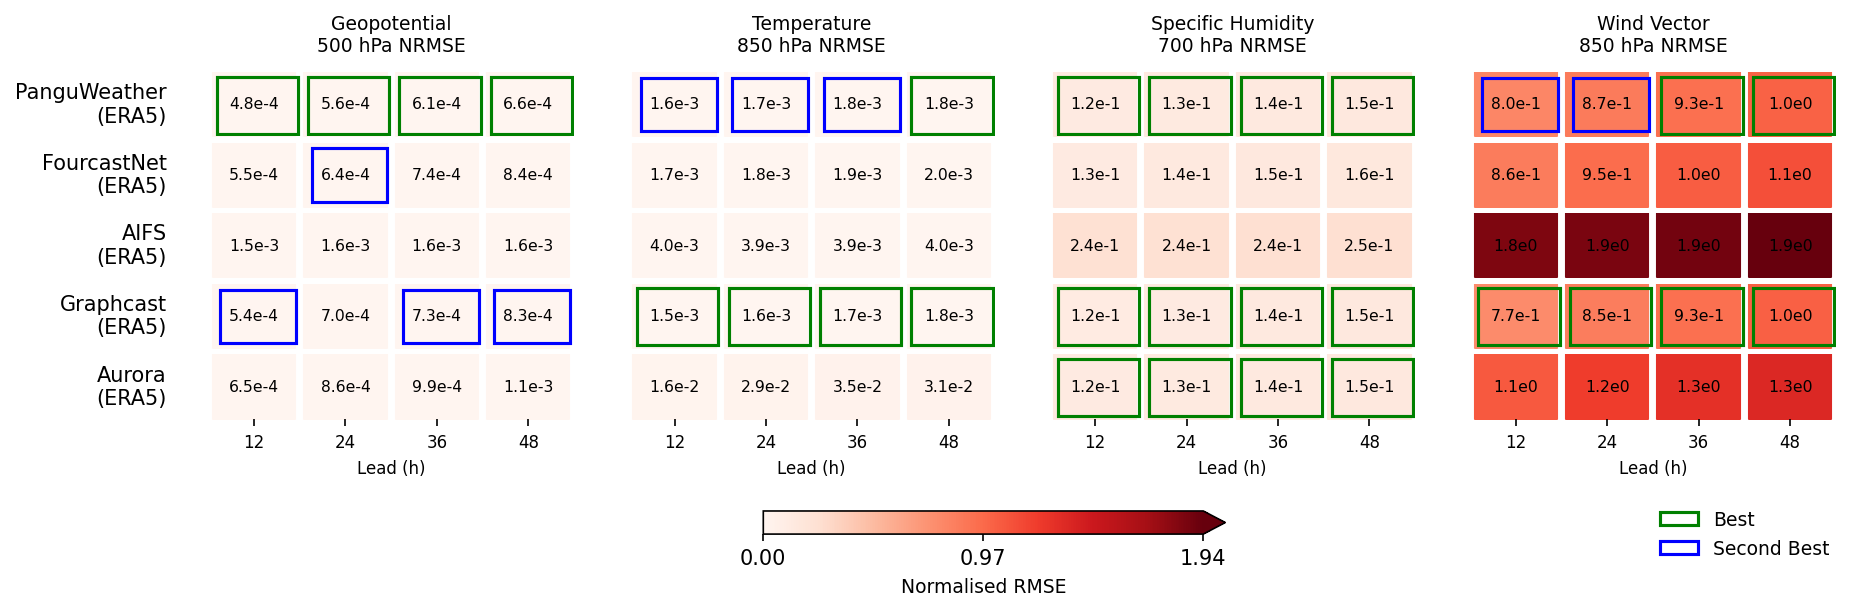

The file beside this chart, header and first rows:
model, variable, lead_12h, lead_24h, lead_36h, lead_48h
PanguWeather, Geopotential 500 hPa, 0.000479, 0.0005609, 0.0006107, 0.0006583
PanguWeather, Temperature 850 hPa, 0.001588, 0.001692, 0.001751, 0.001817
PanguWeather, Specific Humidity 700 hPa, 0.1219, 0.1299, 0.1413, 0.1495
PanguWeather, Wind Vector 850 hPa, 0.7982, 0.8652, 0.9346, 1.012
FourcastNet, Geopotential 500 hPa, 0.0005486, 0.0006378, 0.0007448, 0.0008447
FourcastNet, Temperature 850 hPa, 0.00174, 0.001822, 0.001909, 0.001969
FourcastNet, Specific Humidity 700 hPa, 0.1265, 0.1391, 0.1498, 0.159
FourcastNet, Wind Vector 850 hPa, 0.8608, 0.9474, 1.029, 1.111
AIFS, Geopotential 500 hPa, 0.001548, 0.001582, 0.001574, 0.001605
AIFS, Temperature 850 hPa, 0.004032, 0.003933, 0.003943, 0.003957
AIFS, Specific Humidity 700 hPa, 0.2388, 0.2399, 0.243, 0.2462
AIFS, Wind Vector 850 hPa, 1.844, 1.858, 1.889, 1.935
Graphcast, Geopotential 500 hPa, 0.0005416, 0.0007024, 0.0007328, 0.0008281
Graphcast, Temperature 850 hPa, 0.001538, 0.001649, 0.001746, 0.001843
Graphcast, Specific Humidity 700 hPa, 0.1172, 0.1278, 0.1393, 0.1506
Graphcast, Wind Vector 850 hPa, 0.765, 0.8505, 0.9303, 1.015
Aurora, Geopotential 500 hPa, 0.0006516, 0.0008645, 0.0009894, 0.001077
Aurora, Temperature 850 hPa, 0.01629, 0.02871, 0.03496, 0.0309
Aurora, Specific Humidity 700 hPa, 0.1218, 0.1311, 0.1408, 0.15
Aurora, Wind Vector 850 hPa, 1.057, 1.206, 1.281, 1.341
